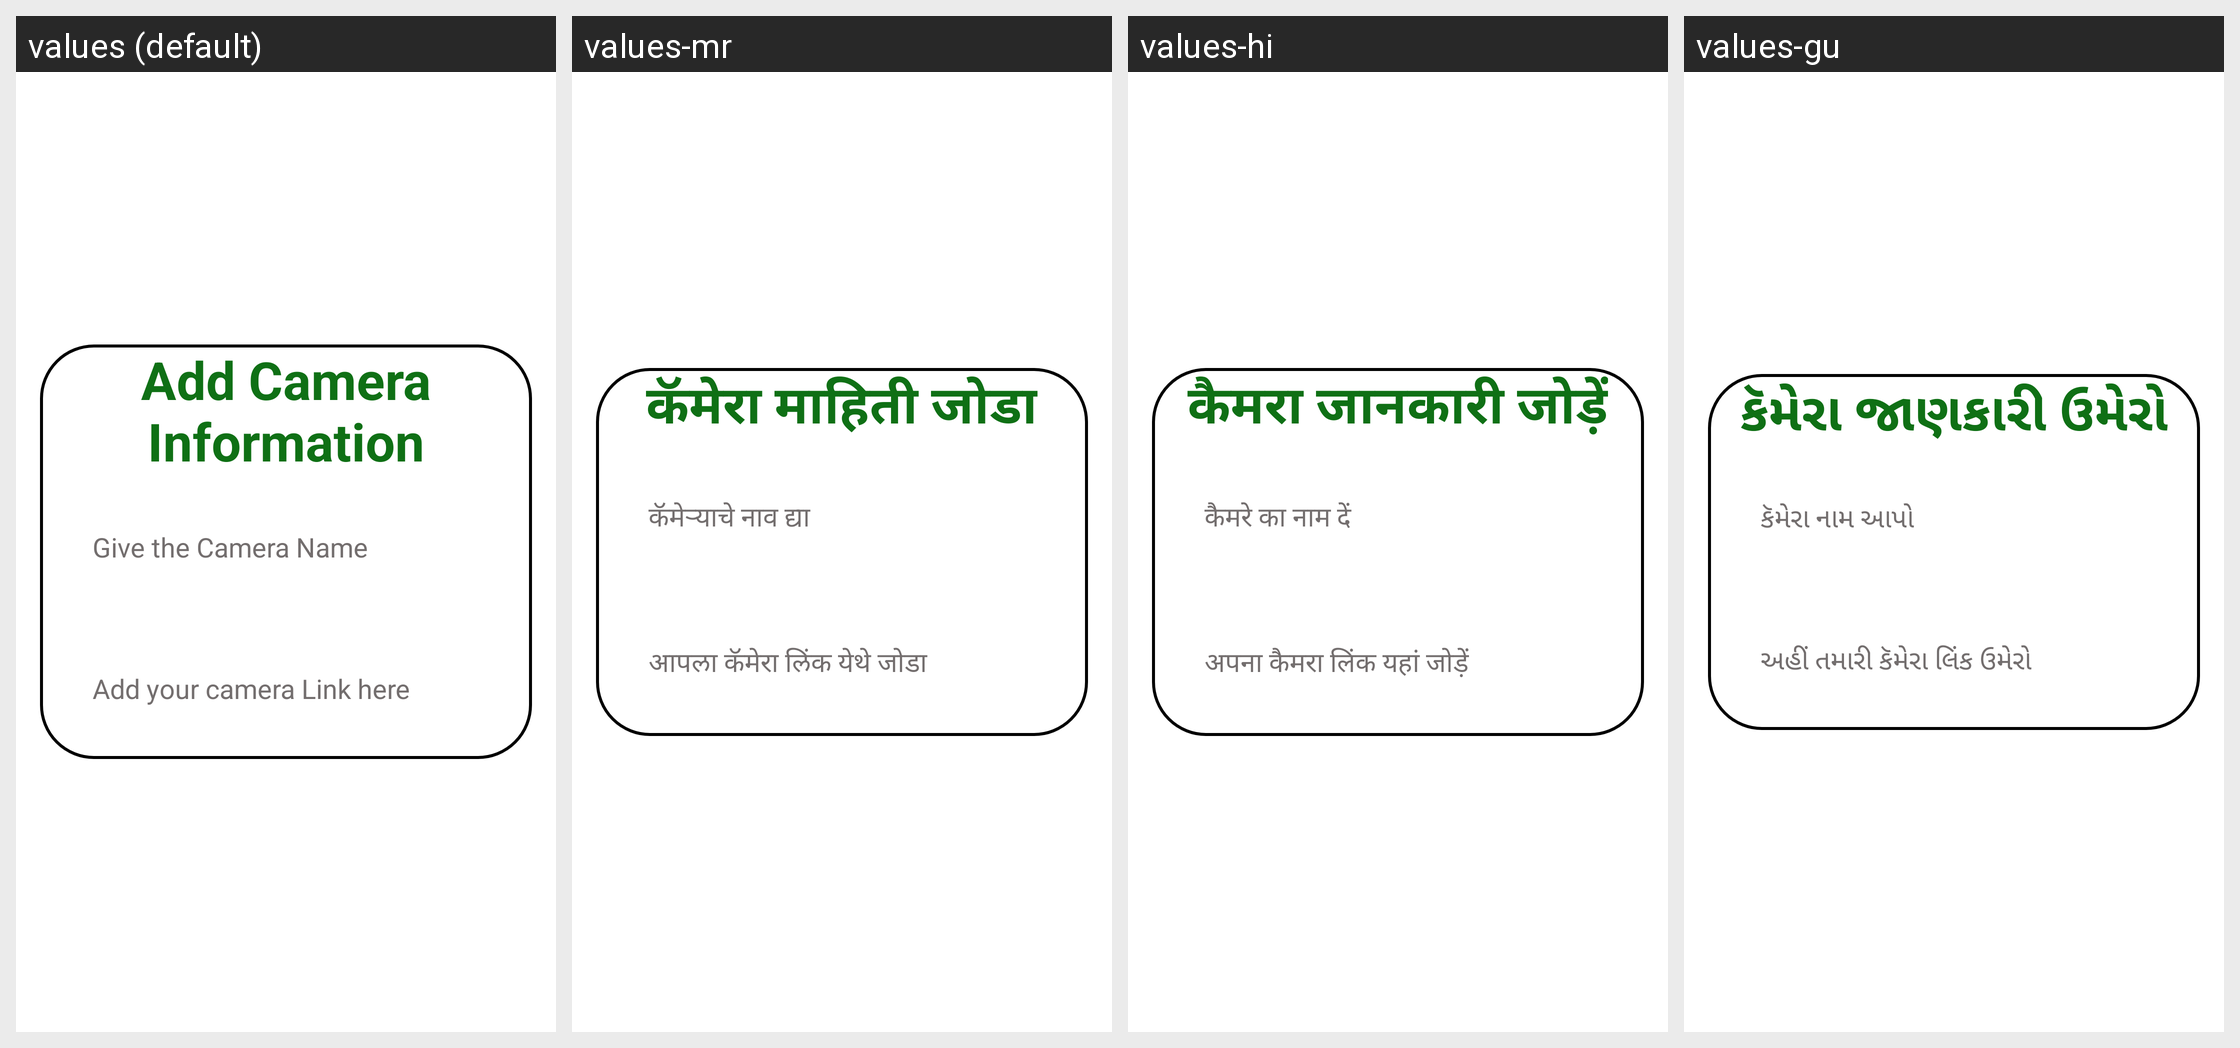

Translations of the strings shown on this Android screen, per locale in the grid:
Android screen res/layout/add_camera.xml rendered under 4 locales, left to right: values (default), values-mr, values-hi, values-gu. Device: Nexus 5 (rendered at 1080×1920; each locale shown at half size, 540×960, under a caption strip naming it); theme Theme.Wild_Animal_Detection_System.
Strings drawn on this screen, with the default value and each locale's value (text and hints the layout hard-codes, and strings that could not be matched under every locale, appear in the picture but are not listed):

add_camera_information
  values: Add Camera Information
  values-mr: कॅमेरा माहिती जोडा
  values-hi: कैमरा जानकारी जोड़ें
  values-gu: કૅમેરા જાણકારી ઉમેરો

give_the_camera_name
  values: Give the Camera Name
  values-mr: कॅमेऱ्याचे नाव द्या
  values-hi: कैमरे का नाम दें
  values-gu: કૅમેરા નામ આપો

paste_your_camera_link
  values: Add your camera Link here
  values-mr: आपला कॅमेरा लिंक येथे जोडा
  values-hi: अपना कैमरा लिंक यहां जोड़ें
  values-gu: અહીં તમારી કૅમેરા લિંક ઉમેરો
